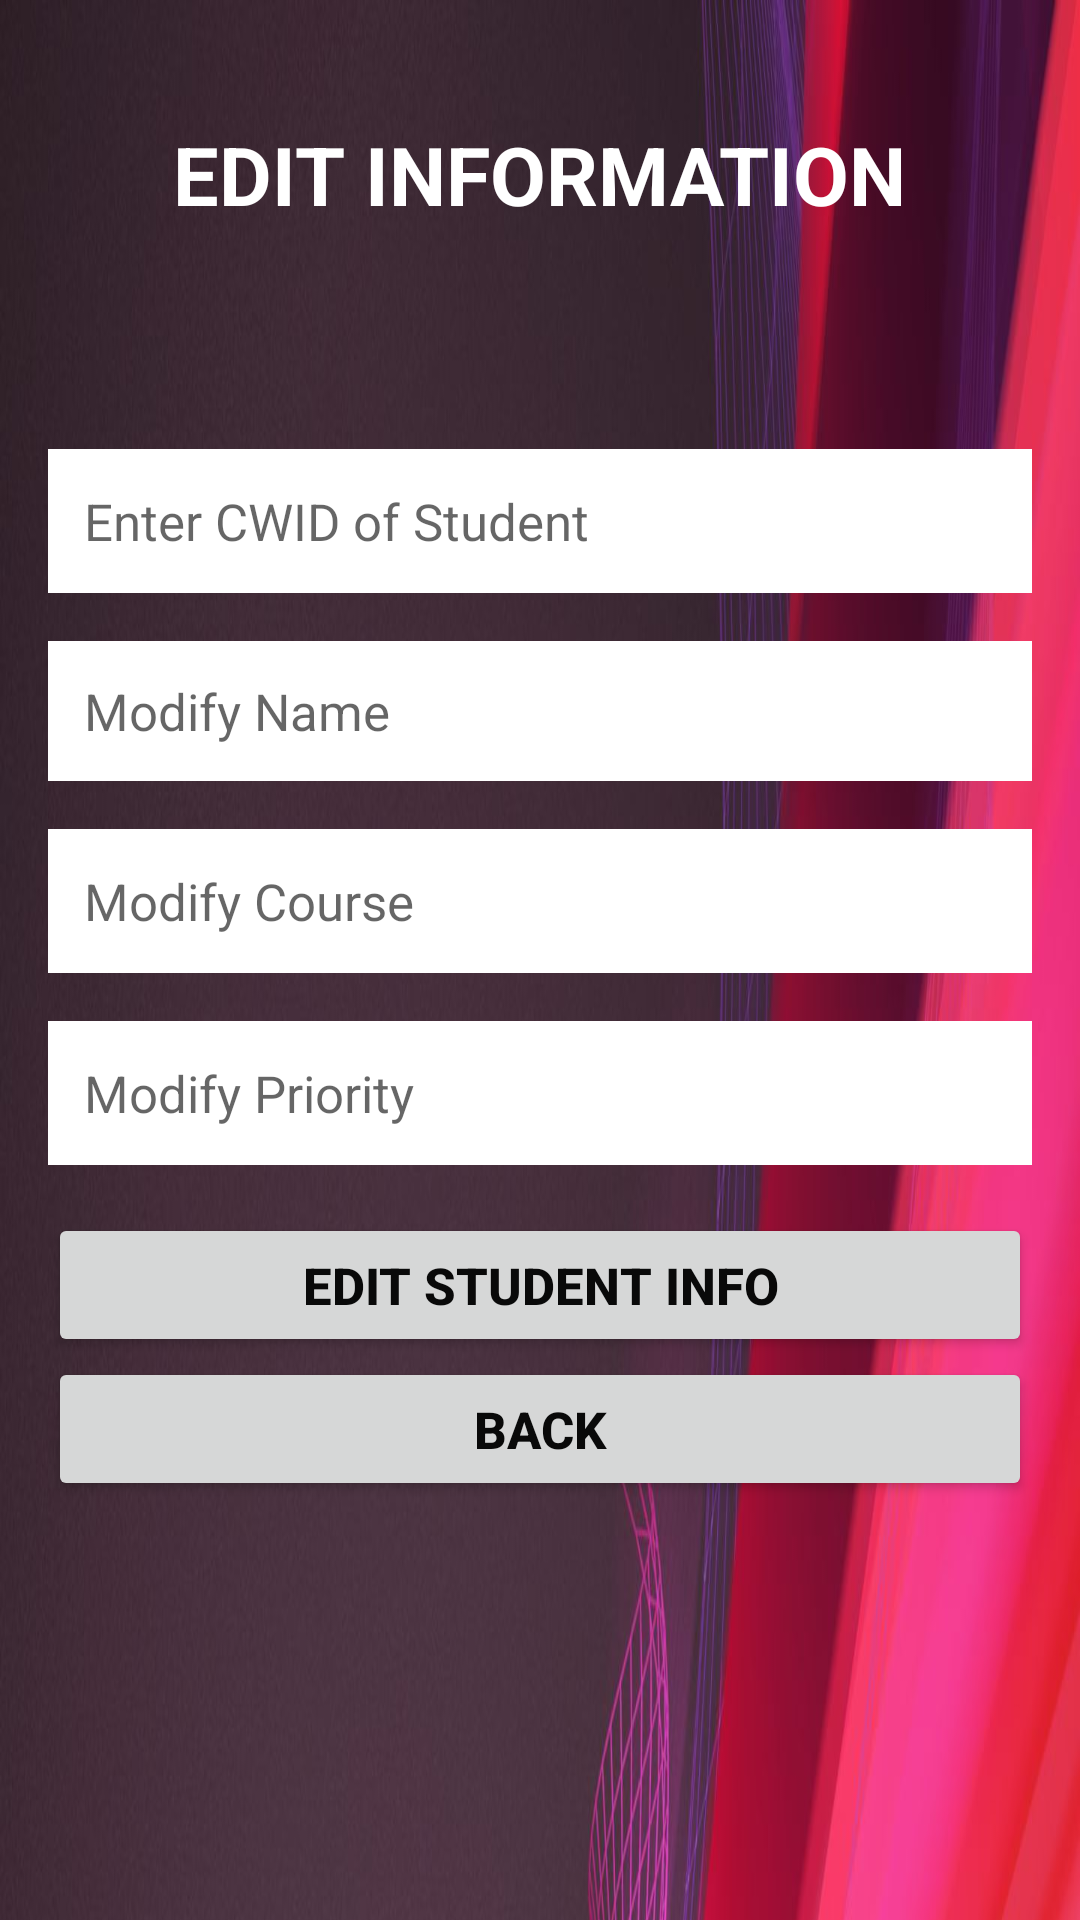

Android layout source for this screen:
<!-- AndroidManifest.xml: application theme Theme.CourseRegistrationWaitingList -->
<!-- res/layout/activity_edit_student_information.xml -->
<?xml version="1.0" encoding="utf-8"?>

<ScrollView xmlns:android="http://schemas.android.com/apk/res/android"
    xmlns:app="http://schemas.android.com/apk/res-auto"
    xmlns:tools="http://schemas.android.com/tools"
    android:id="@+id/ScrollView01"
    android:layout_width="match_parent"
    android:layout_height="match_parent"
    android:fillViewport="true"
    android:scrollbars="none" >

    
    <LinearLayout
        android:layout_width="match_parent"
        android:layout_height="match_parent"
        android:background="@drawable/bg"
        android:orientation="vertical"
        android:padding="16dp">

        
        <TextView
            android:id="@+id/headingText"
            android:layout_width="wrap_content"
            android:layout_height="wrap_content"
            android:layout_gravity="center_horizontal"
            android:layout_marginTop="24dp"
            android:layout_marginBottom="16dp"
            android:text="@string/edit_student_info_heading_text"
            android:textColor="@color/white"
            android:textSize="27sp"
            android:textStyle="bold" />

        
        <TextView
            android:id="@+id/addStudentValidationMsg"
            android:layout_width="wrap_content"
            android:layout_height="wrap_content"
            android:layout_gravity="center_horizontal"
            android:layout_marginTop="16dp"
            android:layout_marginBottom="16dp"
            android:text=""
            android:textSize="19sp"
            android:textStyle="bold"
            android:textColor="@color/error_validation_text_color" />

        
        <EditText
            android:id="@+id/studentID"
            android:layout_width="match_parent"
            android:layout_height="wrap_content"
            android:layout_below="@+id/addStudentValidationMsg"
            android:layout_marginBottom="16dp"
            android:background="@color/add_student_input_field_bg"
            android:hint="@string/edit_student_info_id_field"
            android:minHeight="48dp"
            android:padding="12dp"
            android:textSize="17sp"  />

        
        <EditText
            android:id="@+id/studentName"
            android:layout_width="match_parent"
            android:layout_height="wrap_content"
            android:layout_below="@+id/studentID"
            android:layout_marginBottom="16dp"
            android:background="@color/add_student_input_field_bg"
            android:hint="@string/edit_student_info_name_field"
            android:padding="12dp"
            android:textSize="17sp"  />

        
        <EditText
            android:id="@+id/courseName"
            android:layout_width="match_parent"
            android:layout_height="wrap_content"
            android:layout_below="@+id/studentName"
            android:layout_marginBottom="16dp"
            android:background="@color/add_student_input_field_bg"
            android:hint="@string/edit_student_course_name_field"
            android:minHeight="48dp"
            android:padding="12dp"
            android:textSize="17sp"  />

        
        <EditText
            android:id="@+id/studentPriority"
            android:layout_width="match_parent"
            android:layout_height="wrap_content"
            android:layout_below="@+id/courseName"
            android:layout_marginBottom="16dp"
            android:background="@color/add_student_input_field_bg"
            android:hint="@string/edit_student_priority_field"
            android:minHeight="48dp"
            android:padding="12dp"
            android:textSize="17sp"  />

        
        <Button
            android:id="@+id/editStudentBtn"
            android:layout_width="match_parent"
            android:layout_height="wrap_content"
            android:text="@string/edit_student_info_btn_text"
            android:textColor="@color/add_student_btn_text_color"
            android:textSize="17sp"
            android:textStyle="bold" />

        
        <Button
            android:id="@+id/backBtn"
            android:layout_width="match_parent"
            android:layout_height="wrap_content"
            android:text="@string/back_btn_text"
            android:textColor="@color/add_student_btn_text_color"
            android:textSize="17sp"
            android:textStyle="bold" />
    </LinearLayout>
</ScrollView>
<!-- resources referenced by this layout -->
<resources>
  <color name="add_student_btn_text_color">#090909</color>
  <color name="add_student_input_field_bg">#FFFFFF</color>
  <color name="error_validation_text_color">#FFFFFF</color>
  <color name="white">#FFFFFFFF</color>
  <!-- drawable bg: jpeg bitmap (drawable, 282665 bytes) -->
  <string name="back_btn_text">Back</string>
  <string name="edit_student_course_name_field">Modify Course </string>
  <string name="edit_student_info_btn_text">Edit Student Info</string>
  <string name="edit_student_info_heading_text">EDIT INFORMATION</string>
  <string name="edit_student_info_id_field">Enter CWID of Student</string>
  <string name="edit_student_info_name_field">Modify Name</string>
  <string name="edit_student_priority_field">Modify Priority</string>
  <style name="Theme.CourseRegistrationWaitingList" parent="Theme.MaterialComponents.DayNight.DarkActionBar">
          
          <item name="colorPrimary">@color/purple_500</item>
          <item name="colorPrimaryVariant">@color/purple_700</item>
          <item name="colorOnPrimary">@color/white</item>
          
          <item name="colorSecondary">@color/teal_200</item>
          <item name="colorSecondaryVariant">@color/teal_700</item>
          <item name="colorOnSecondary">@color/black</item>
          
          <item name="android:statusBarColor">?attr/colorPrimaryVariant</item>
          
      </style>
  <color name="purple_500">#FFC107</color>
  <color name="purple_700">#FF3700B3</color>
  <color name="teal_200">#FF03DAC5</color>
  <color name="teal_700">#FF018786</color>
  <color name="black">#FF000000</color>
</resources>
